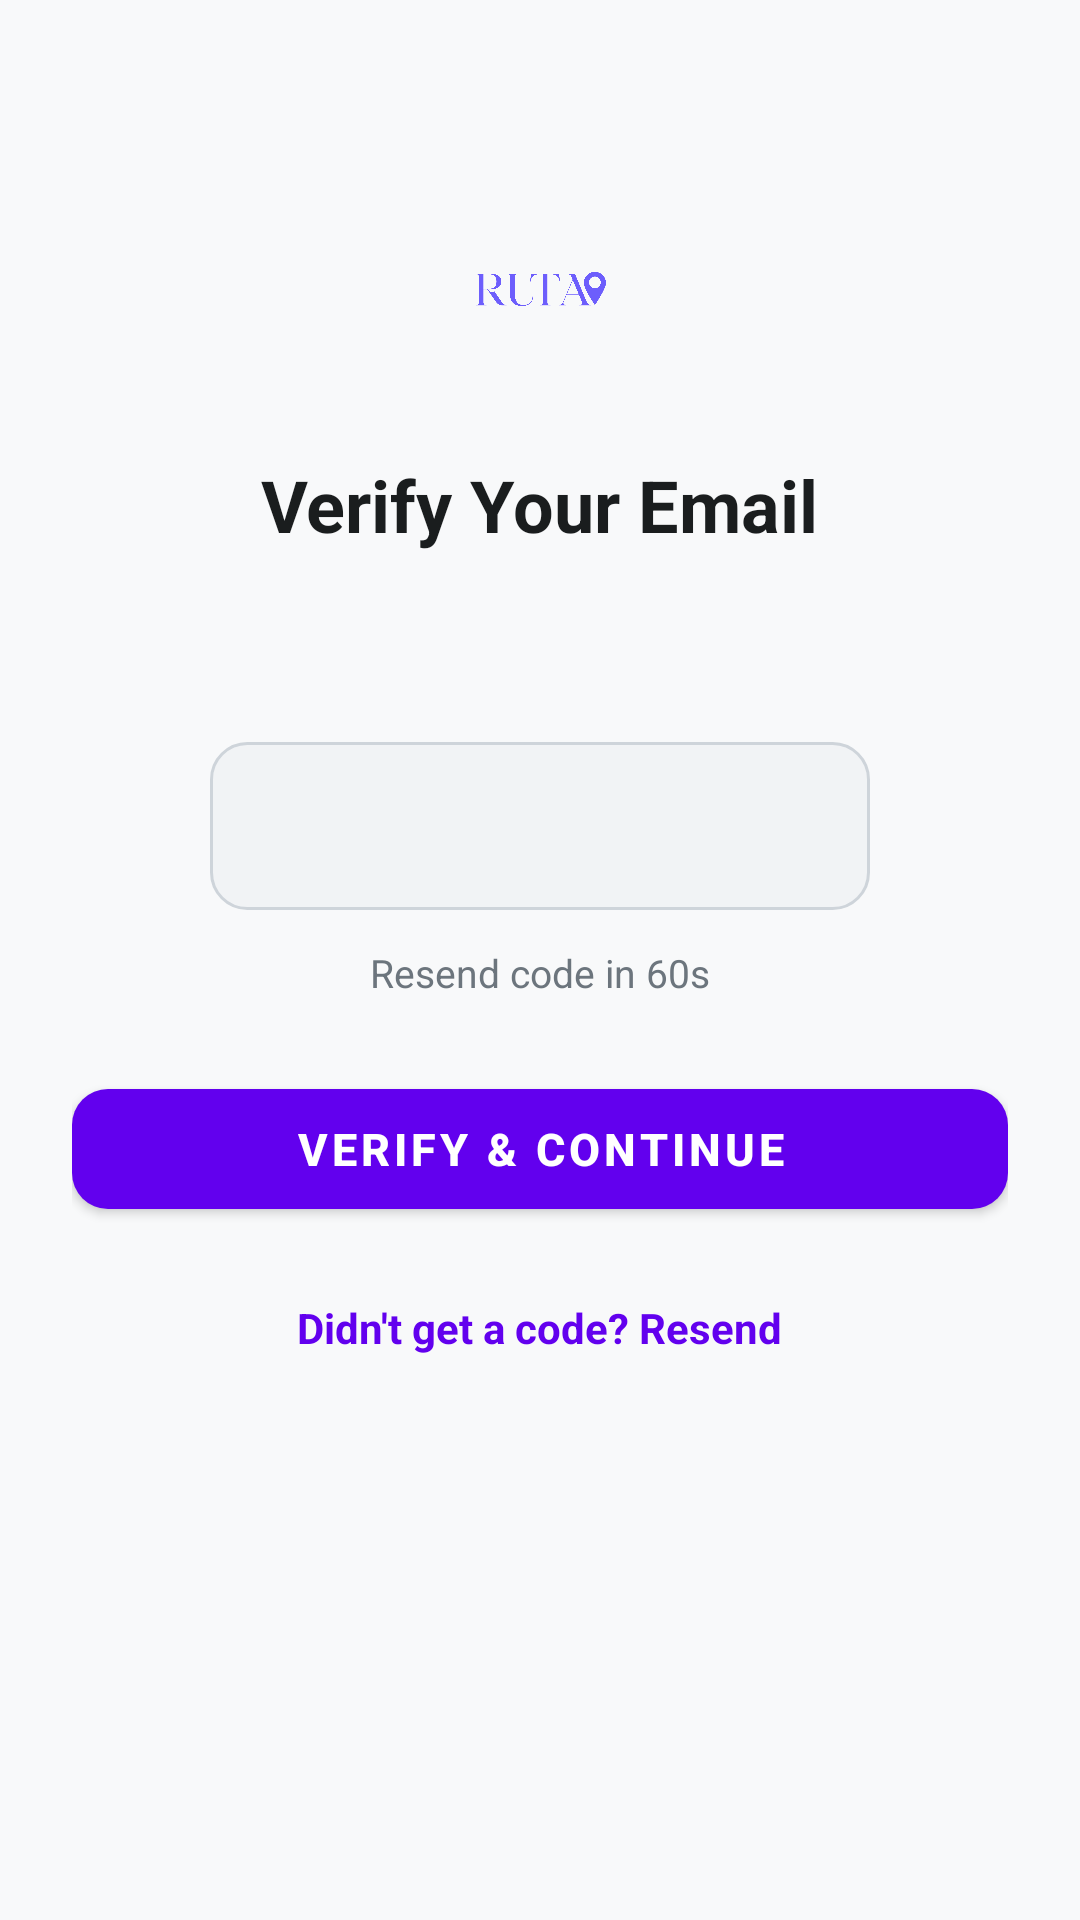

Write the Android layout XML for this screen, with the resource values it uses.
<!-- AndroidManifest.xml: application theme Theme.RUTA -->
<!-- res/layout/activity_otp.xml -->
<?xml version="1.0" encoding="utf-8"?>
<ScrollView xmlns:android="http://schemas.android.com/apk/res/android"
    xmlns:app="http://schemas.android.com/apk/res-auto"
    xmlns:tools="http://schemas.android.com/tools"
    android:layout_width="match_parent"
    android:layout_height="match_parent"
    android:fillViewport="true"
    android:background="#F8F9FA">

    <androidx.constraintlayout.widget.ConstraintLayout
        android:layout_width="match_parent"
        android:layout_height="wrap_content"
        android:padding="24dp">

        <ImageView
            android:id="@+id/imgLogo"
            android:layout_width="120dp"
            android:layout_height="48dp"
            android:layout_marginTop="48dp"
            android:contentDescription="RUTA Logo"
            android:src="@drawable/ruta_transparent"
            app:layout_constraintEnd_toEndOf="parent"
            app:layout_constraintStart_toStartOf="parent"
            app:layout_constraintTop_toTopOf="parent" />

        <TextView
            android:id="@+id/txtOtpTitle"
            android:layout_width="wrap_content"
            android:layout_height="wrap_content"
            android:layout_marginTop="32dp"
            android:text="Verify Your Email"
            android:textColor="#1A1D1E"
            android:textSize="24sp"
            android:textStyle="bold"
            app:layout_constraintEnd_toEndOf="parent"
            app:layout_constraintStart_toStartOf="parent"
            app:layout_constraintTop_toBottomOf="@id/imgLogo" />

        <TextView
            android:id="@+id/txtOtpSubtitle"
            android:layout_width="0dp"
            android:layout_height="wrap_content"
            android:layout_marginTop="12dp"
            android:gravity="center"
            android:textColor="#6C757D"
            android:textSize="14sp"
            app:layout_constraintEnd_toEndOf="parent"
            app:layout_constraintStart_toStartOf="parent"
            app:layout_constraintTop_toBottomOf="@id/txtOtpTitle"
            tools:text="Enter the 6-digit code sent to\nuser@example.com" />

        <EditText
            android:id="@+id/edtOtpCode"
            android:layout_width="220dp"
            android:layout_height="56dp"
            android:layout_marginTop="32dp"
            android:background="@drawable/bg_otp_input"
            android:gravity="center"
            android:inputType="number"
            android:maxLength="6"
            android:letterSpacing="0.3"
            android:textColor="#1A1D1E"
            android:textSize="22sp"
            android:textStyle="bold"
            app:layout_constraintEnd_toEndOf="parent"
            app:layout_constraintStart_toStartOf="parent"
            app:layout_constraintTop_toBottomOf="@id/txtOtpSubtitle" />

        <TextView
            android:id="@+id/txtOtpTimer"
            android:layout_width="wrap_content"
            android:layout_height="wrap_content"
            android:layout_marginTop="12dp"
            android:text="Resend code in 60s"
            android:textColor="#6C757D"
            android:textSize="13sp"
            app:layout_constraintEnd_toEndOf="parent"
            app:layout_constraintStart_toStartOf="parent"
            app:layout_constraintTop_toBottomOf="@id/edtOtpCode" />

        <TextView
            android:id="@+id/txtOtpError"
            android:layout_width="0dp"
            android:layout_height="wrap_content"
            android:layout_marginTop="8dp"
            android:gravity="center"
            android:textColor="#D32F2F"
            android:textSize="13sp"
            android:visibility="gone"
            app:layout_constraintEnd_toEndOf="parent"
            app:layout_constraintStart_toStartOf="parent"
            app:layout_constraintTop_toBottomOf="@id/txtOtpTimer"
            tools:text="Invalid OTP code. Please try again."
            tools:visibility="visible" />

        <com.google.android.material.button.MaterialButton
            android:id="@+id/btnVerifyOtp"
            android:layout_width="0dp"
            android:layout_height="wrap_content"
            android:minHeight="52dp"
            android:layout_marginTop="24dp"
            android:text="VERIFY &amp; CONTINUE"
            android:textColor="#FFFFFF"
            android:textSize="15sp"
            android:textStyle="bold"
            android:textAllCaps="false"
            app:cornerRadius="12dp"
            app:backgroundTint="#6200EE"
            app:layout_constraintEnd_toEndOf="parent"
            app:layout_constraintStart_toStartOf="parent"
            app:layout_constraintTop_toBottomOf="@id/txtOtpError" />

        <TextView
            android:id="@+id/btnResendOtp"
            android:layout_width="wrap_content"
            android:layout_height="wrap_content"
            android:layout_marginTop="16dp"
            android:layout_marginBottom="24dp"
            android:padding="8dp"
            android:text="Didn't get a code? Resend"
            android:textColor="#6200EE"
            android:textSize="14sp"
            android:textStyle="bold"
            app:layout_constraintBottom_toBottomOf="parent"
            app:layout_constraintEnd_toEndOf="parent"
            app:layout_constraintStart_toStartOf="parent"
            app:layout_constraintTop_toBottomOf="@id/btnVerifyOtp"
            app:layout_constraintVertical_bias="0.0" />

    </androidx.constraintlayout.widget.ConstraintLayout>
</ScrollView>
<!-- resources referenced by this layout -->
<resources>
  <!-- drawable bg_otp_input (drawable) -->
  <?xml version="1.0" encoding="utf-8"?>
  <shape xmlns:android="http://schemas.android.com/apk/res/android"
      android:shape="rectangle">
      <solid android:color="#F1F3F5" />
      <stroke android:width="1dp" android:color="#CED4DA" />
      <corners android:radius="12dp" />
  </shape>
  <!-- drawable ruta_transparent: png bitmap (drawable, 39288 bytes) -->
  <style name="Theme.RUTA" parent="Theme.MaterialComponents.DayNight.NoActionBar">
          
          <item name="colorPrimary">@color/ruta_primary</item>
          <item name="colorPrimaryVariant">@color/ruta_primary_dark</item>
          <item name="colorOnPrimary">@color/white</item>
          <item name="colorSecondary">@color/ruta_primary</item>
          <item name="colorSecondaryVariant">@color/ruta_primary_dark</item>
          <item name="colorOnSecondary">@color/white</item>
  
          
          <item name="android:statusBarColor">@color/ruta_primary</item>
          <item name="android:windowLightStatusBar" tools:targetApi="m">false</item>
      </style>
  <color name="ruta_primary">#6D5EFC</color>
  <color name="ruta_primary_dark">#4B38E0</color>
  <color name="white">#FFFFFF</color>
</resources>
